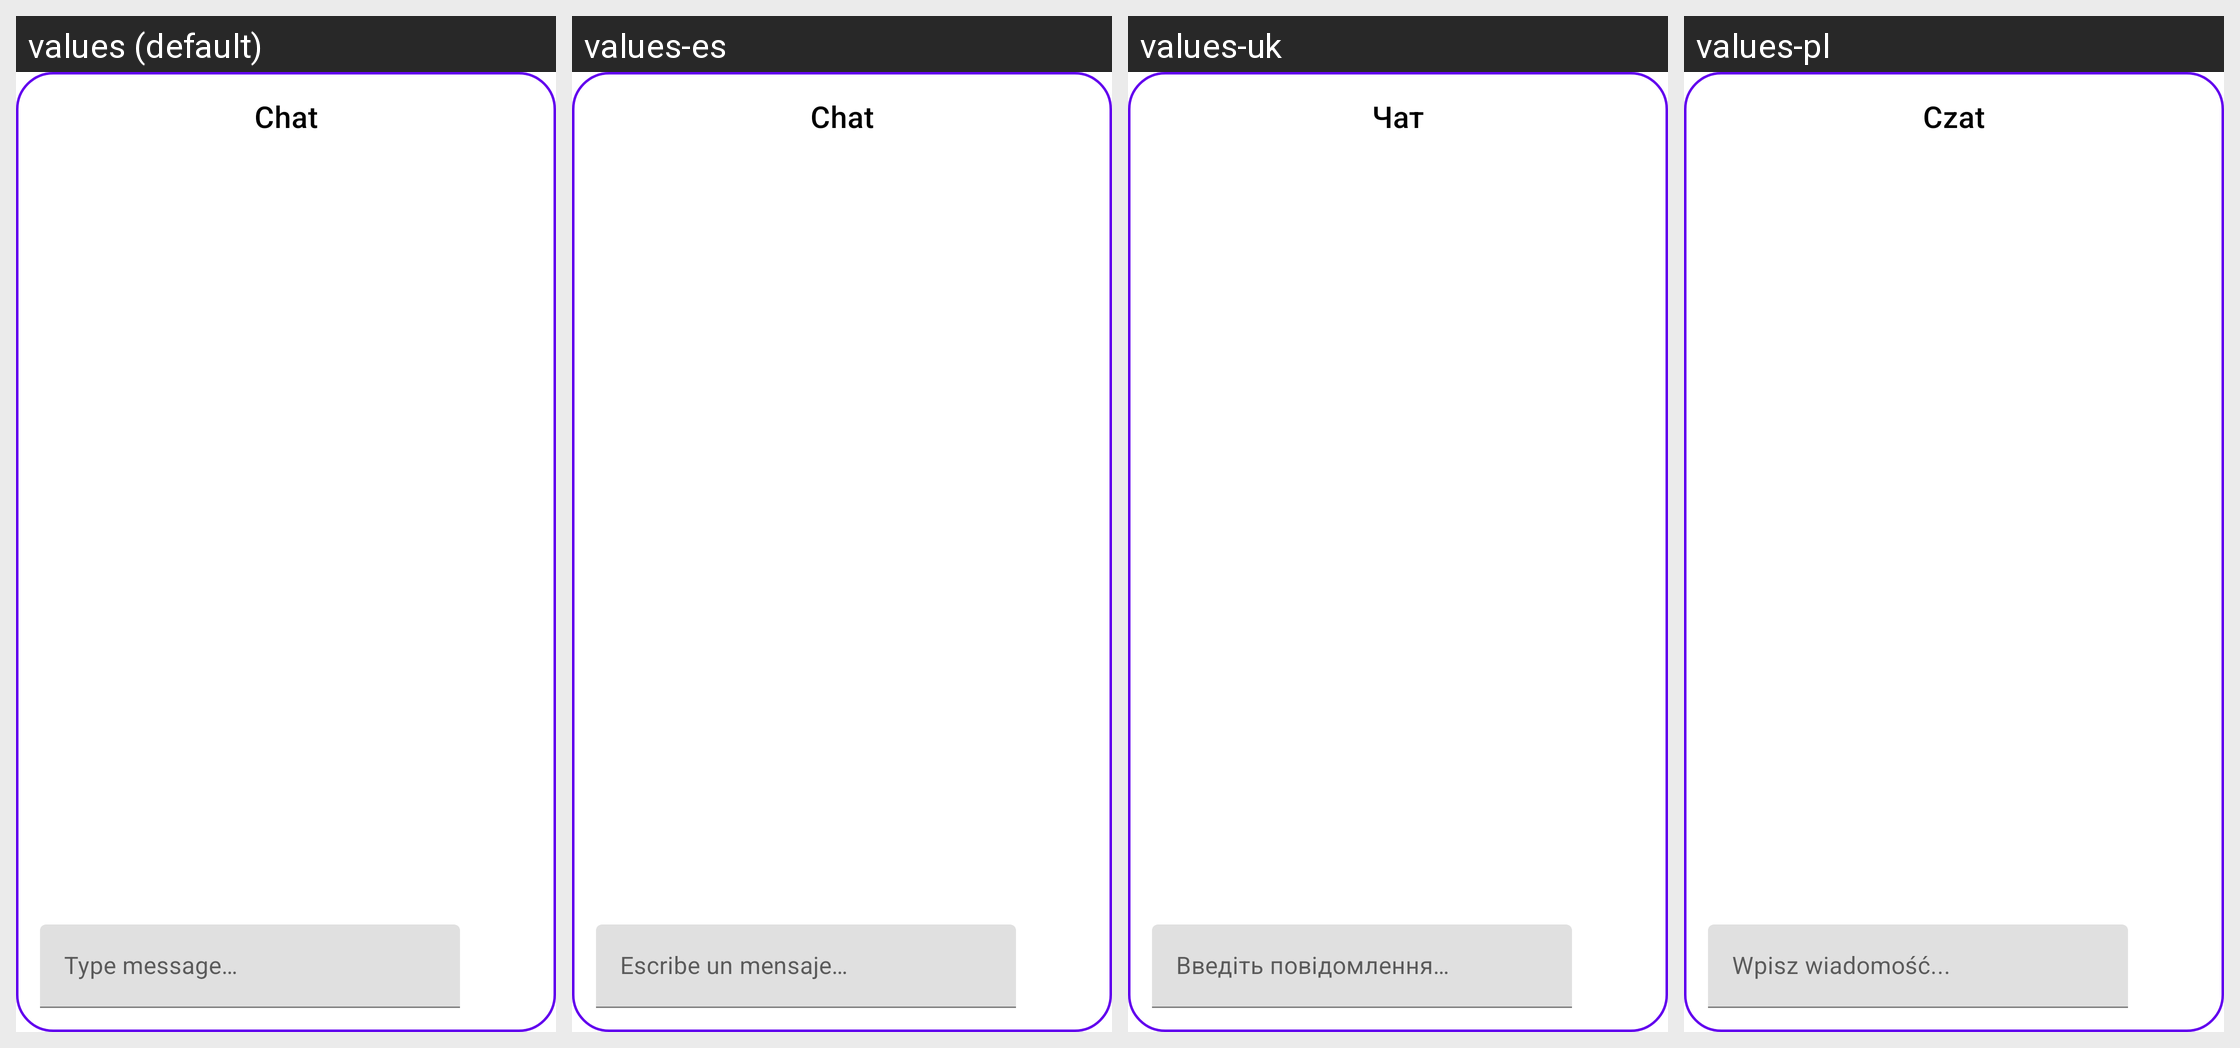

The Android screen above is rendered under several locales of the same app. Produce the string resources it draws, with the default and per-locale values.
Android screen res/layout/dialog_chat.xml rendered under 4 locales, left to right: values (default), values-es, values-uk, values-pl. Device: Nexus 5 (rendered at 1080×1920; each locale shown at half size, 540×960, under a caption strip naming it); theme Theme.MaterialComponents.DayNight.NoActionBar.
Other locales in the repository, not shown: values-ar, values-ckb, values-cs, values-de, values-fa, values-fr, values-he, values-hu, values-id, values-it, values-ja, values-ko, values-nb, values-pt-rBR, values-pt-rPT, values-ru, values-sr, values-vi, values-zh-rCN, values-zh-rTW.
Strings drawn on this screen, with the default value and each locale's value (text and hints the layout hard-codes, and strings that could not be matched under every locale, appear in the picture but are not listed):

chat
  values: Chat
  values-es: Chat
  values-uk: Чат
  values-pl: Czat

type_message
  values: Type message…
  values-es: Escribe un mensaje…
  values-uk: Введіть повідомлення…
  values-pl: Wpisz wiadomość...
